Run: headless pygame with SDL's dummy video driver; simulated clock (each Clock.tick advances the game by its frame time, no real sleeping); random seed 0; keys injected as events and as key.get_pressed() state; no mouse input.
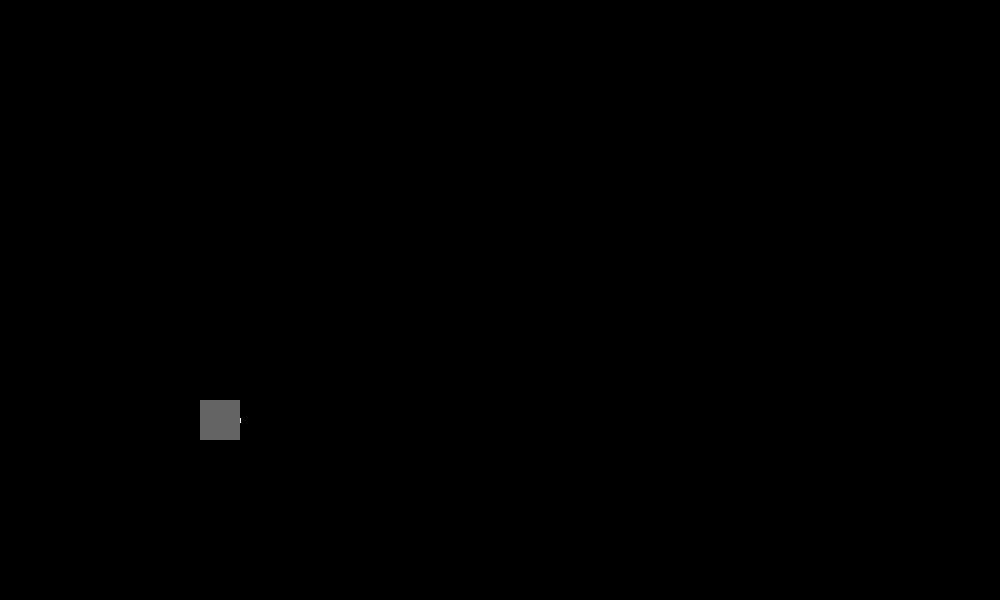
Frame 1 of 4 · flips 1–60 · no input
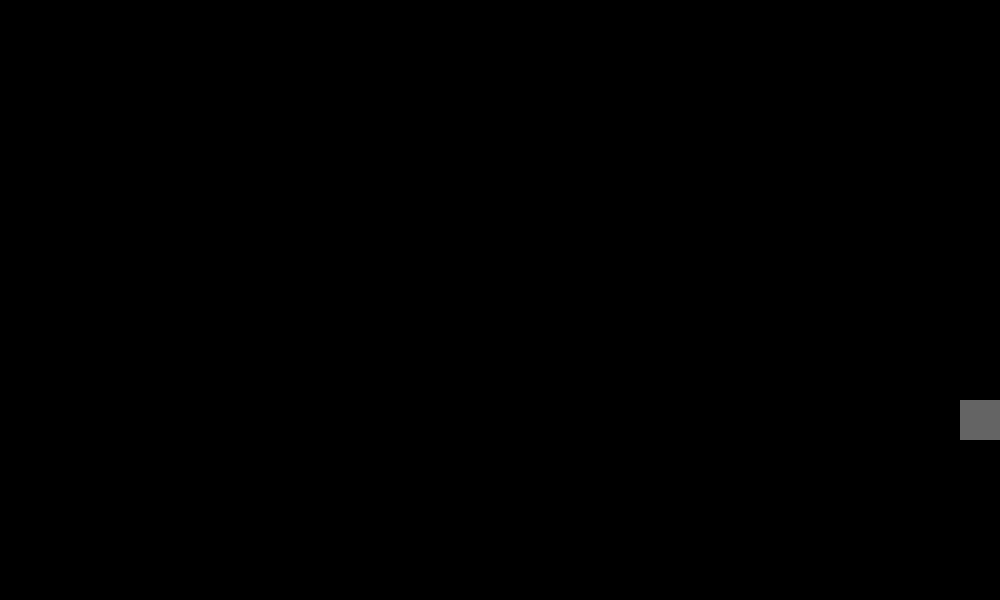
Frame 2 of 4 · flips 61–180 · tapped SPACE, RETURN · held RIGHT (→), D
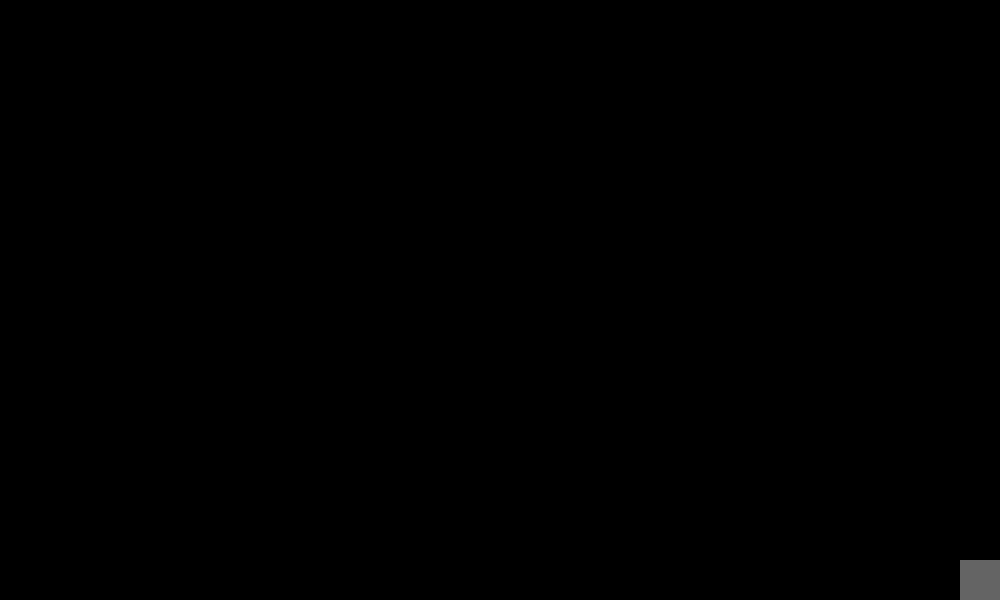
Frame 3 of 4 · flips 181–300 · held DOWN (↓), S
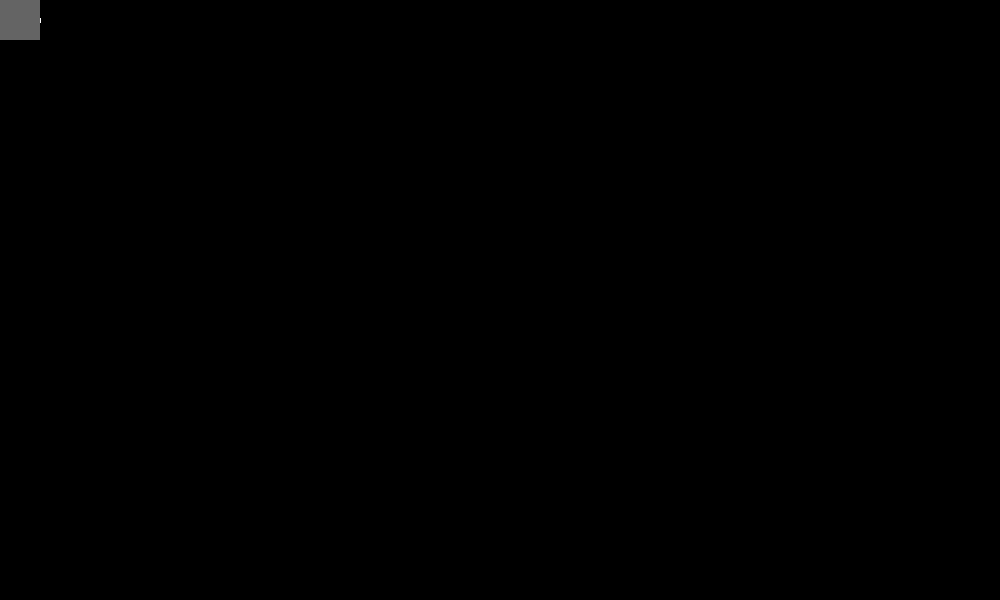
Frame 4 of 4 · flips 301–420 · held LEFT (←), A, UP (↑), W

The pygame program that drew these frames:

import pygame
import math
pygame.init()
WIDTH = 1000
DEPTH = 600
screen = pygame.display.set_mode((WIDTH, DEPTH))
clock = pygame.time.Clock()
keystate = pygame.key.get_pressed()

class Player(pygame.sprite.Sprite):
    def __init__(self, fat, tall, x, y):
        pygame.sprite.Sprite.__init__(self)
        self.fatness = fat
        self.tallness = tall
        self.image = pygame.Surface([self.fatness, self.tallness])
        self.image.fill((100, 100, 100))
        self.rect = self.image.get_rect()
        self.rect.x = x
        self.rect.y = y
        self.move_x = 0
        self.move_y = 0

    def update(self, keys):   
        self.move_x = 0
        self.move_y = 0

        if keys[pygame.K_LEFT] and self.rect.left > 0:
            self.move_x = -10
        if keys[pygame.K_RIGHT] and self.rect.right < WIDTH:
            self.move_x = 10
        if keys[pygame.K_UP] and self.rect.top > 0:
            self.move_y = -10
        if keys[pygame.K_DOWN] and self.rect.bottom < DEPTH:
            self.move_y = 10

        # changes player's position to next move spot
        self.rect.x += self.move_x
        self.rect.y += self.move_y
        
class Other(pygame.sprite.Sprite):
    def __init__(self, player):
        pygame.sprite.Sprite.__init__(self)
        self.fatness = 1
        self.tallness = 5
        self.image = pygame.Surface([self.fatness, self.tallness])
        self.image.fill((255, 255, 255))
        self.rect = self.image.get_rect()
        self.player = player

        self.rect.left = self.player.rect.right
        self.rect.centery = self.player.rect.centery

    def update(self, keys):
        self.rect.left += self.player.move_x
        self.rect.centery += self.player.move_y
        if keys[pygame.K_SPACE]:
            self.extend()
        else:
            self.retract()
      
    def extend(self):
        self.image = pygame.transform.scale(self.image, (100, 5))

    def retract(self):
        self.image = pygame.transform.scale(self.image, (1, 5))

#  def update(self, keys):
#         self.image = pygame.transform.scale(self.image, (5, 5))
#         self.rect.left += self.player.move_x
#         self.rect.centery += self.player.move_y
#         if keys[pygame.K_SPACE] and self.length < 500:
#             self.length += self.length
#             self.extend()
#         else:  
#             self.length = self.fatness
    
#     def extend(self):
#         self.image = pygame.transform.scale(self.image, (self.length, 5))

#     # def retract(self):
#     #     self.image = pygame.transform.scale(self.image, (1, 5))

def main():
    player = Player(40, 40, 200, 400)
    tongue = Other(player)

    all_sprites = pygame.sprite.Group()
    all_sprites.add(player)
    all_sprites.add(tongue)


    running = True
    while running:
        
        clock.tick(60)
        keys = pygame.key.get_pressed()

        for event in pygame.event.get():
            if event.type == pygame.QUIT or keys[pygame.K_q]:
                running = False

        all_sprites.update(keys)

        screen.fill((0, 0, 0)) 
        all_sprites.draw(screen)
        pygame.display.update()
        
    pygame.quit()

main()
